Photos from the image-classification dataset "dataset_itr2" in the GitHub repository aarushshenoy/plant. Its 5 classes are: grape healthy, tomato late blight, tomato two-spotted spider mite, tomato target spot, tomato yellow leaf curl virus.

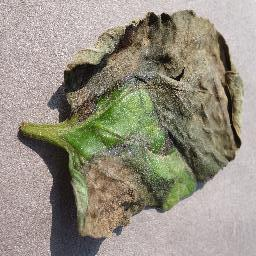
Label: tomato late blight

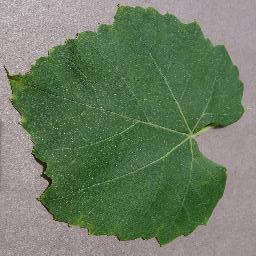
Label: grape healthy

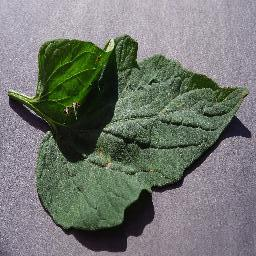
Label: tomato target spot

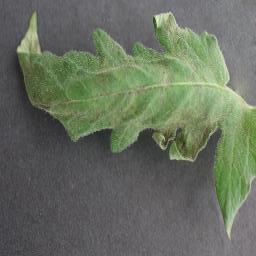
Label: tomato late blight

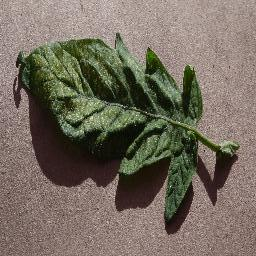
Label: tomato two-spotted spider mite

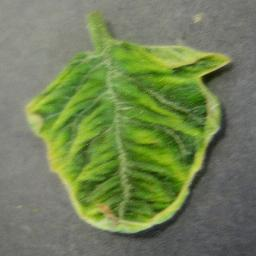
Label: tomato yellow leaf curl virus
